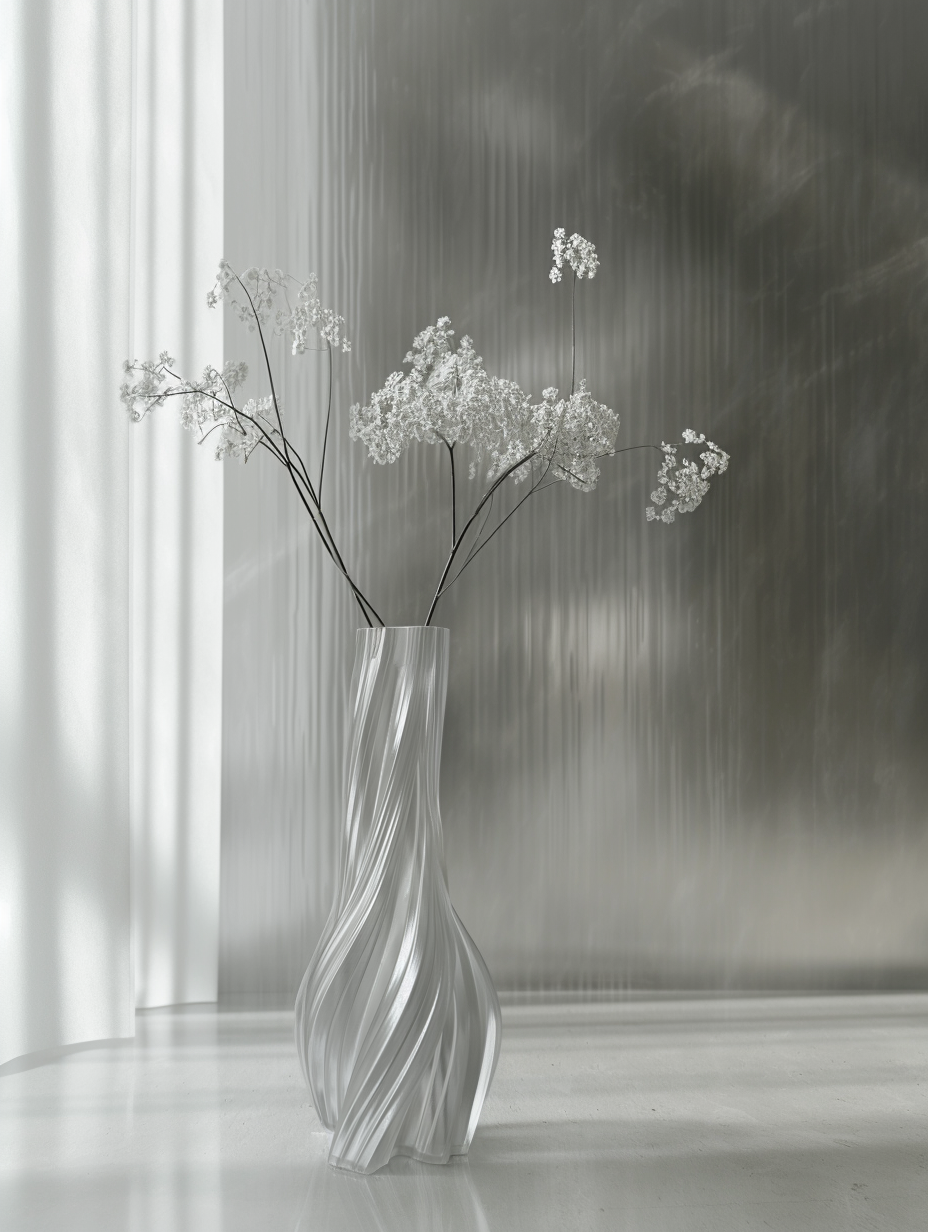
Generation parameters embedded in this image by Midjourney (PNG 'Description' text chunk):
A refined transparent vase holding cool-toned flowers, set against a metallic wall reflecting subtle light. Light streams softly from a window, bouncing off the metal and glass surfaces, creating a cold yet sophisticated atmosphere. The floor is light grey wood, minimalist design --ar 58:77 --v 6.1 Job ID: 70bc45f3-1daf-4462-b5b9-60bad293cb21